Run: headless pygame with SDL's dummy video driver; simulated clock (each Clock.tick advances the game by its frame time, no real sleeping); random seed 0; keys injected as events and as key.get_pressed() state; no mouse input.
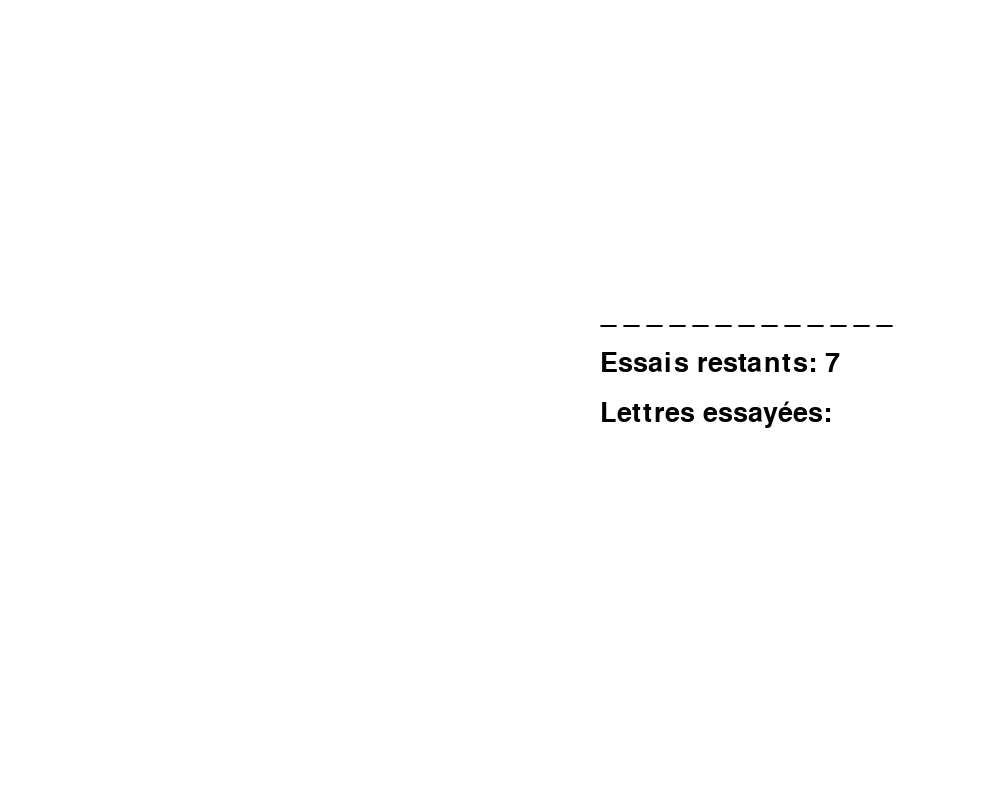
Frame 1 of 4 · flips 1–60 · no input
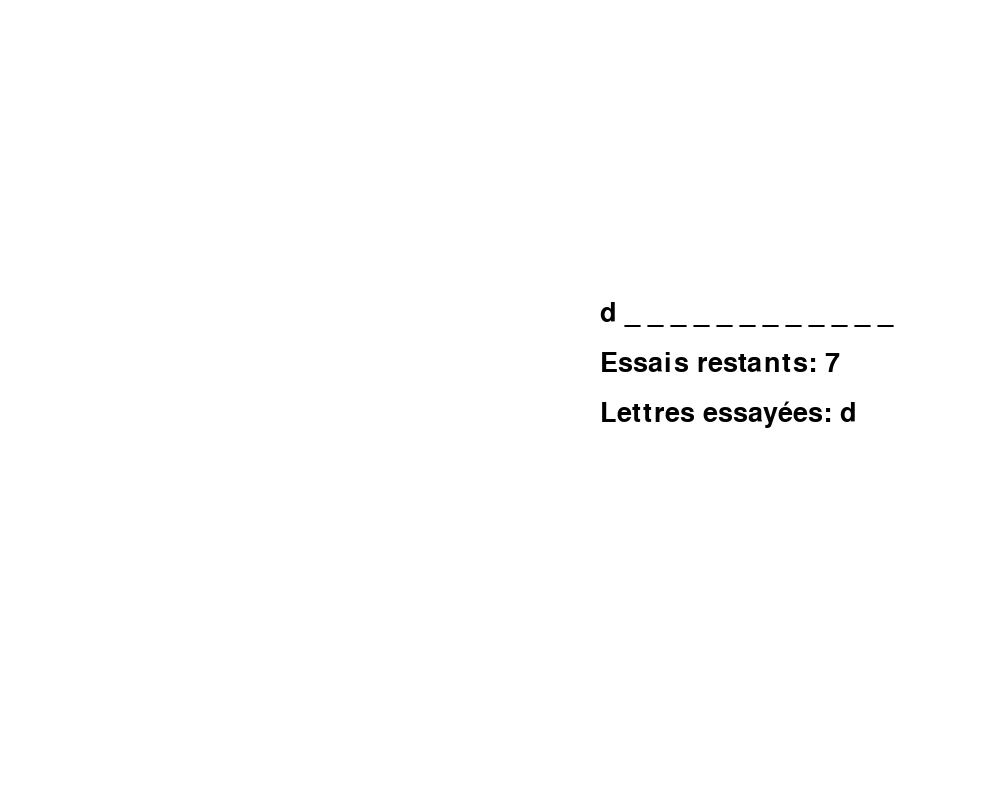
Frame 2 of 4 · flips 61–180 · tapped SPACE, RETURN · held RIGHT (→), D
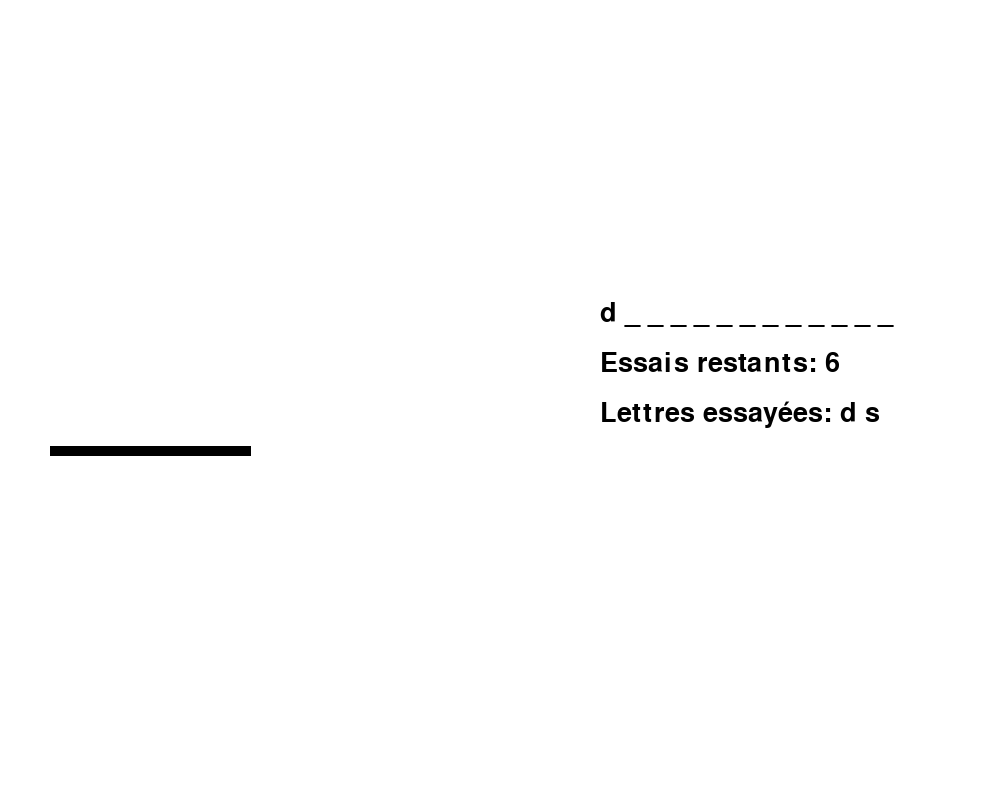
Frame 3 of 4 · flips 181–300 · held DOWN (↓), S
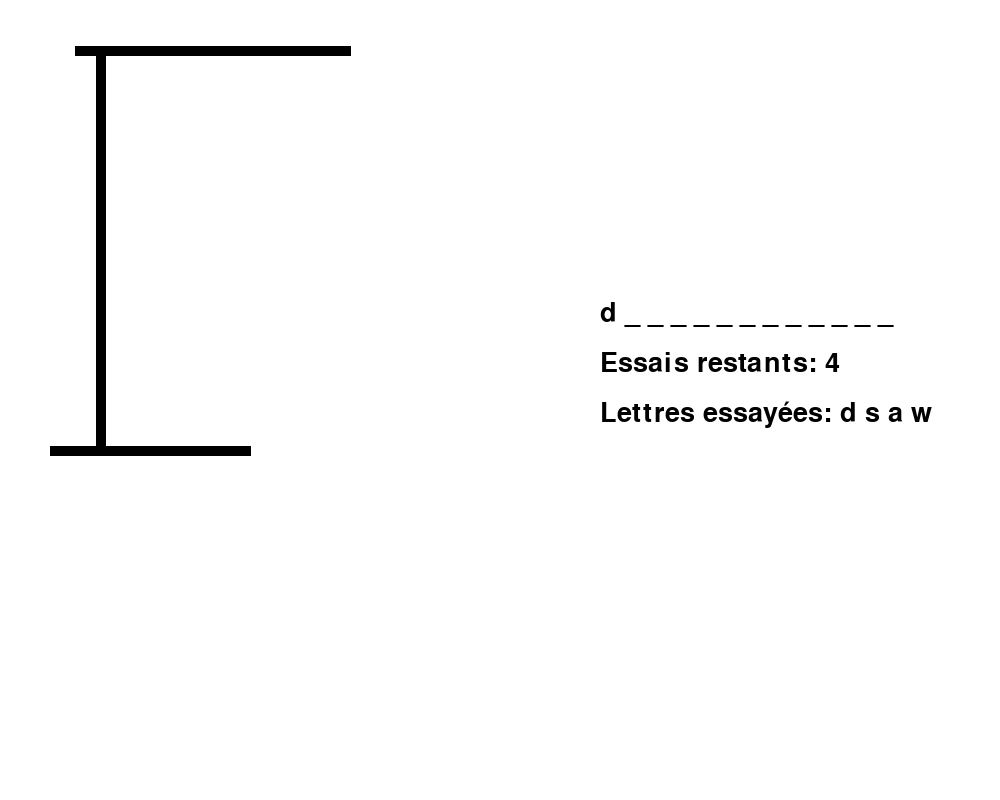
Frame 4 of 4 · flips 301–420 · held LEFT (←), A, UP (↑), W

The pygame program that drew these frames:

import pygame
from pygame.locals import *
import random

pygame.init()

window = pygame.display.set_mode((1000, 800))
font = pygame.font.SysFont("Arial", 24)
# Définir les couleurs
WHITE = (255, 255, 255)
BLUE = (0, 0, 255)
GREEN = (0, 255, 0)
RED = (255, 0, 0)
BLACK = (0, 0, 0)
line_width = 10 
police = pygame.font.SysFont(None, 40)
police_titre = pygame.font.SysFont(None, 60)


mots = ["python", "pygame", "programming", "ordinateur", "jeu", "pendu", "developpement"]
mot_a_trouver = random.choice(mots)
lettres_trouvees = []
attempts = 7

def afficher_texte(texte, police, couleur, x, y):
    texte_surface = police.render(texte, True, couleur)
    window.blit(texte_surface, (x, y))


def draw_hangman(attempts):
    if attempts <= 6:
        pygame.draw.line(window, BLACK, (50, 450), (250, 450), line_width)
    if attempts <= 5:
        pygame.draw.line(window, BLACK, (100, 450), (100, 50), line_width)
    if attempts <= 4:
        pygame.draw.line(window, BLACK, (75, 50), (350, 50), line_width)
    if attempts <= 3:
        pygame.draw.line(window, BLACK, (100, 125), (175, 50), line_width)
    if attempts <= 2:
        pygame.draw.line(window, BLACK, (345, 50), (345, 100), line_width)
    if attempts <= 1:
        pygame.draw.circle(window, BLACK, (345, 130), 30)
    if attempts <= 0:
        pygame.draw.line(window, BLACK, (345, 150), (345, 250), line_width)
        pygame.draw.line(window, BLACK, (345, 250), (300, 285), line_width)
        pygame.draw.line(window, BLACK, (345, 250), (400, 285), line_width)
        pygame.draw.line(window, BLACK, (345, 180), (400, 200), line_width)
        pygame.draw.line(window, BLACK, (345, 180), (300, 200), line_width)



def game():
    global mot_a_trouver, lettres_trouvees, attempts

    run = True
    while True:
        window.fill(WHITE)

        lettres_affichees = " ".join([lettre if lettre in lettres_trouvees else "_" for lettre in mot_a_trouver])
        afficher_texte(lettres_affichees, police, BLACK, 600, 300)

        afficher_texte(f"Essais restants: {attempts}", police, BLACK, 600, 350)
 
        lettres_deja_essayees = " ".join(lettres_trouvees)
        afficher_texte(f"Lettres essayées: {lettres_deja_essayees}", police, BLACK, 600, 400)
        
        draw_hangman(attempts)

        if all([lettre in lettres_trouvees for lettre in mot_a_trouver]):
            afficher_texte("Vous avez gagné !", police, BLACK, 600, 450)
            pygame.display.update()
            game()
        
        if attempts == 0:
            afficher_texte(f"Perdu ! Le mot était: {mot_a_trouver}", police, BLACK, 600, 450)
            pygame.display.update()
            game()
        
        for event in pygame.event.get():
            if event.type == pygame.QUIT:
                run = False
            if event.type == pygame.KEYDOWN:
                if event.key >= pygame.K_a and event.key <= pygame.K_z:
                    lettre = chr(event.key)
                    if lettre not in lettres_trouvees:
                        lettres_trouvees.append(lettre)
                        if lettre not in mot_a_trouver:
                            attempts -= 1

        pygame.display.update()

game()
